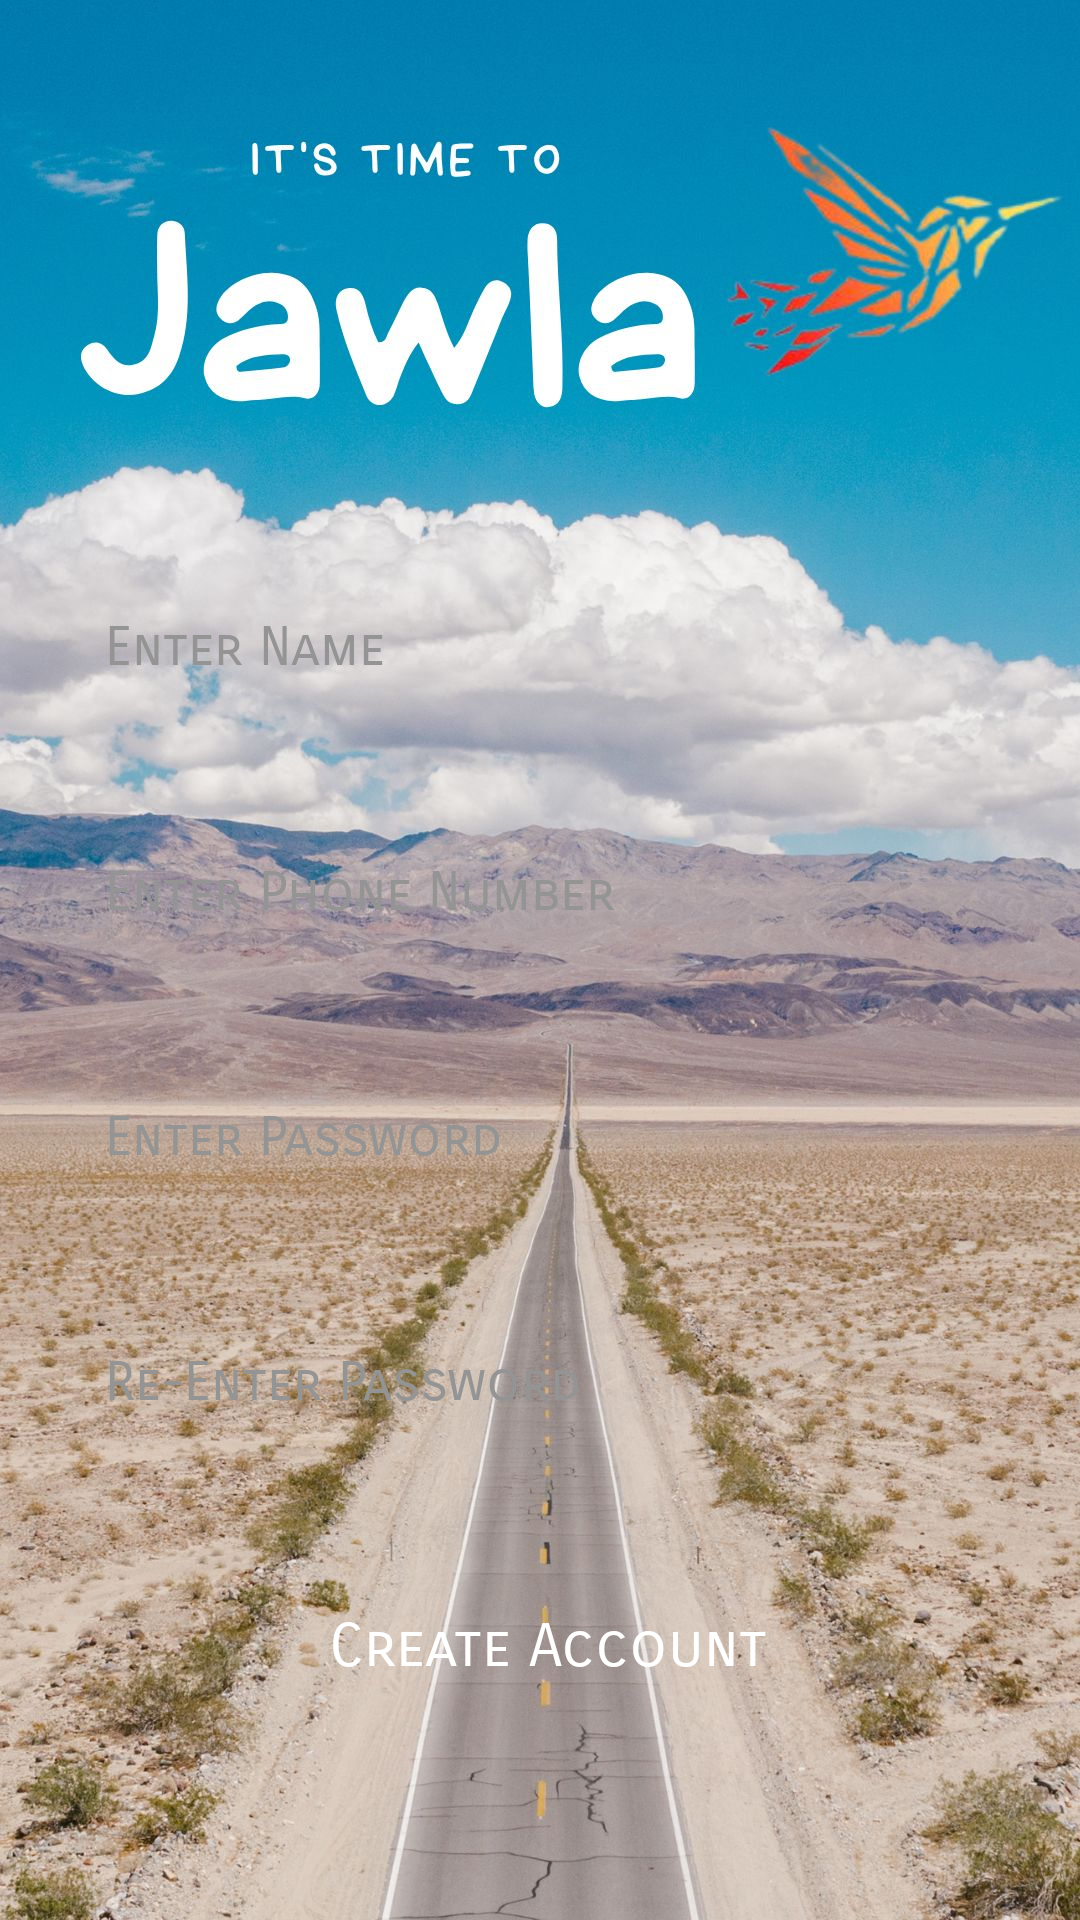

This screen was rendered from an Android layout file. Write that file and the resources it references.
<!-- AndroidManifest.xml: application theme AppTheme -->
<!-- res/layout/activity_register.xml -->
<?xml version="1.0" encoding="utf-8"?>
<RelativeLayout xmlns:android="http://schemas.android.com/apk/res/android"
    xmlns:app="http://schemas.android.com/apk/res-auto"
    xmlns:tools="http://schemas.android.com/tools"
    android:layout_width="match_parent"
    android:background="@drawable/time2"
    android:layout_height="match_parent"
    tools:context=".RegisterActivity">



    <TextView
        android:layout_width="wrap_content"
        android:layout_height="wrap_content"
        android:layout_marginLeft="50dp"
        android:layout_marginTop="70dp"
        android:fontFamily="sans-serif-smallcaps"
        android:textColor="#2291FF"
        android:textSize="35sp"
        android:id="@+id/asaa"
        />
    <TextView
        android:layout_width="wrap_content"
        android:layout_height="wrap_content"
        android:layout_marginLeft="50dp"
        android:layout_below="@+id/asaa"
        android:fontFamily="sans-serif-smallcaps"
        android:textColor="#2291FF"
        android:textSize="14sp"
        />
    <LinearLayout
        android:layout_width="match_parent"
        android:layout_height="504dp"
        android:layout_marginTop="145dp"
        android:orientation="vertical">


        <EditText
            android:id="@+id/register_username_input"
            android:layout_width="match_parent"
            android:layout_height="wrap_content"
            android:layout_below="@+id/register_applogo"
            android:layout_marginLeft="15dp"
            android:layout_marginTop="40dp"
            android:layout_marginRight="15dp"
            android:background="@drawable/white_rect"
            android:hint="Enter Name"
            android:inputType="text"
            android:padding="20dp"
            android:textColor="#2979FF"
            android:textColorHint="#949494"
            android:textSize="18sp"
            android:fontFamily="sans-serif-smallcaps" />

        <EditText
            android:id="@+id/register_phone_number_input"
            android:layout_width="match_parent"
            android:layout_height="wrap_content"
            android:layout_below="@+id/register_username_input"
            android:layout_marginLeft="15dp"
            android:layout_marginTop="20dp"
            android:layout_marginRight="15dp"
            android:background="@drawable/white_rect"
            android:hint="Enter Phone Number"
            android:inputType="number"
            android:padding="20dp"
            android:textColor="#2979FF"
            android:textColorHint="#949494"
            android:textSize="18sp"
            android:fontFamily="sans-serif-smallcaps" />

        <EditText
            android:id="@+id/register_password_input"
            android:layout_width="match_parent"
            android:layout_height="wrap_content"
            android:layout_below="@+id/register_phone_number_input"
            android:layout_marginLeft="15dp"
            android:layout_marginTop="20dp"
            android:layout_marginRight="15dp"
            android:background="@drawable/white_rect"
            android:hint="Enter Password"
            android:inputType="textPassword"
            android:padding="20dp"
            android:textColor="#2979FF"
            android:textColorHint="#949494"
            android:textSize="18sp"
            android:fontFamily="sans-serif-smallcaps" />
        <EditText
            android:id="@+id/register_password_input1"
            android:layout_width="match_parent"
            android:layout_height="wrap_content"
            android:layout_below="@+id/register_password_input"
            android:layout_marginLeft="15dp"
            android:layout_marginTop="20dp"
            android:layout_marginRight="15dp"
            android:background="@drawable/white_rect"
            android:hint="Re-Enter Password"
            android:inputType="textPassword"
            android:padding="20dp"
            android:textColor="#2979FF"
            android:textColorHint="#949494"
            android:textSize="18sp"
            android:fontFamily="sans-serif-smallcaps" />


        <Button
            android:id="@+id/register_btn"
            android:layout_width="wrap_content"
            android:layout_height="wrap_content"
            android:layout_gravity="center"
            android:layout_below="@id/register_password_input"
            android:layout_marginTop="25dp"
            android:layout_marginBottom="10dp"
            android:background="@drawable/round_blue_bg_8"
            android:padding="20dp"
            android:text=" Create Account"
            android:textAllCaps="false"
            android:textColor="#FFFFFF"
            android:textSize="20dp"
            android:fontFamily="sans-serif-smallcaps" />

    </LinearLayout>


</RelativeLayout>
<!-- resources referenced by this layout -->
<resources>
  <!-- drawable time2: jpg bitmap (drawable, 305420 bytes) -->
  <style name="AppTheme" parent="Theme.AppCompat.Light.NoActionBar">
          
          <item name="colorPrimary">#2979FF</item>
          <item name="colorPrimaryDark">#2979FF</item>
          <item name="colorAccent">@color/white</item>
      </style>
  <color name="white">#FFFFFF</color>
</resources>
